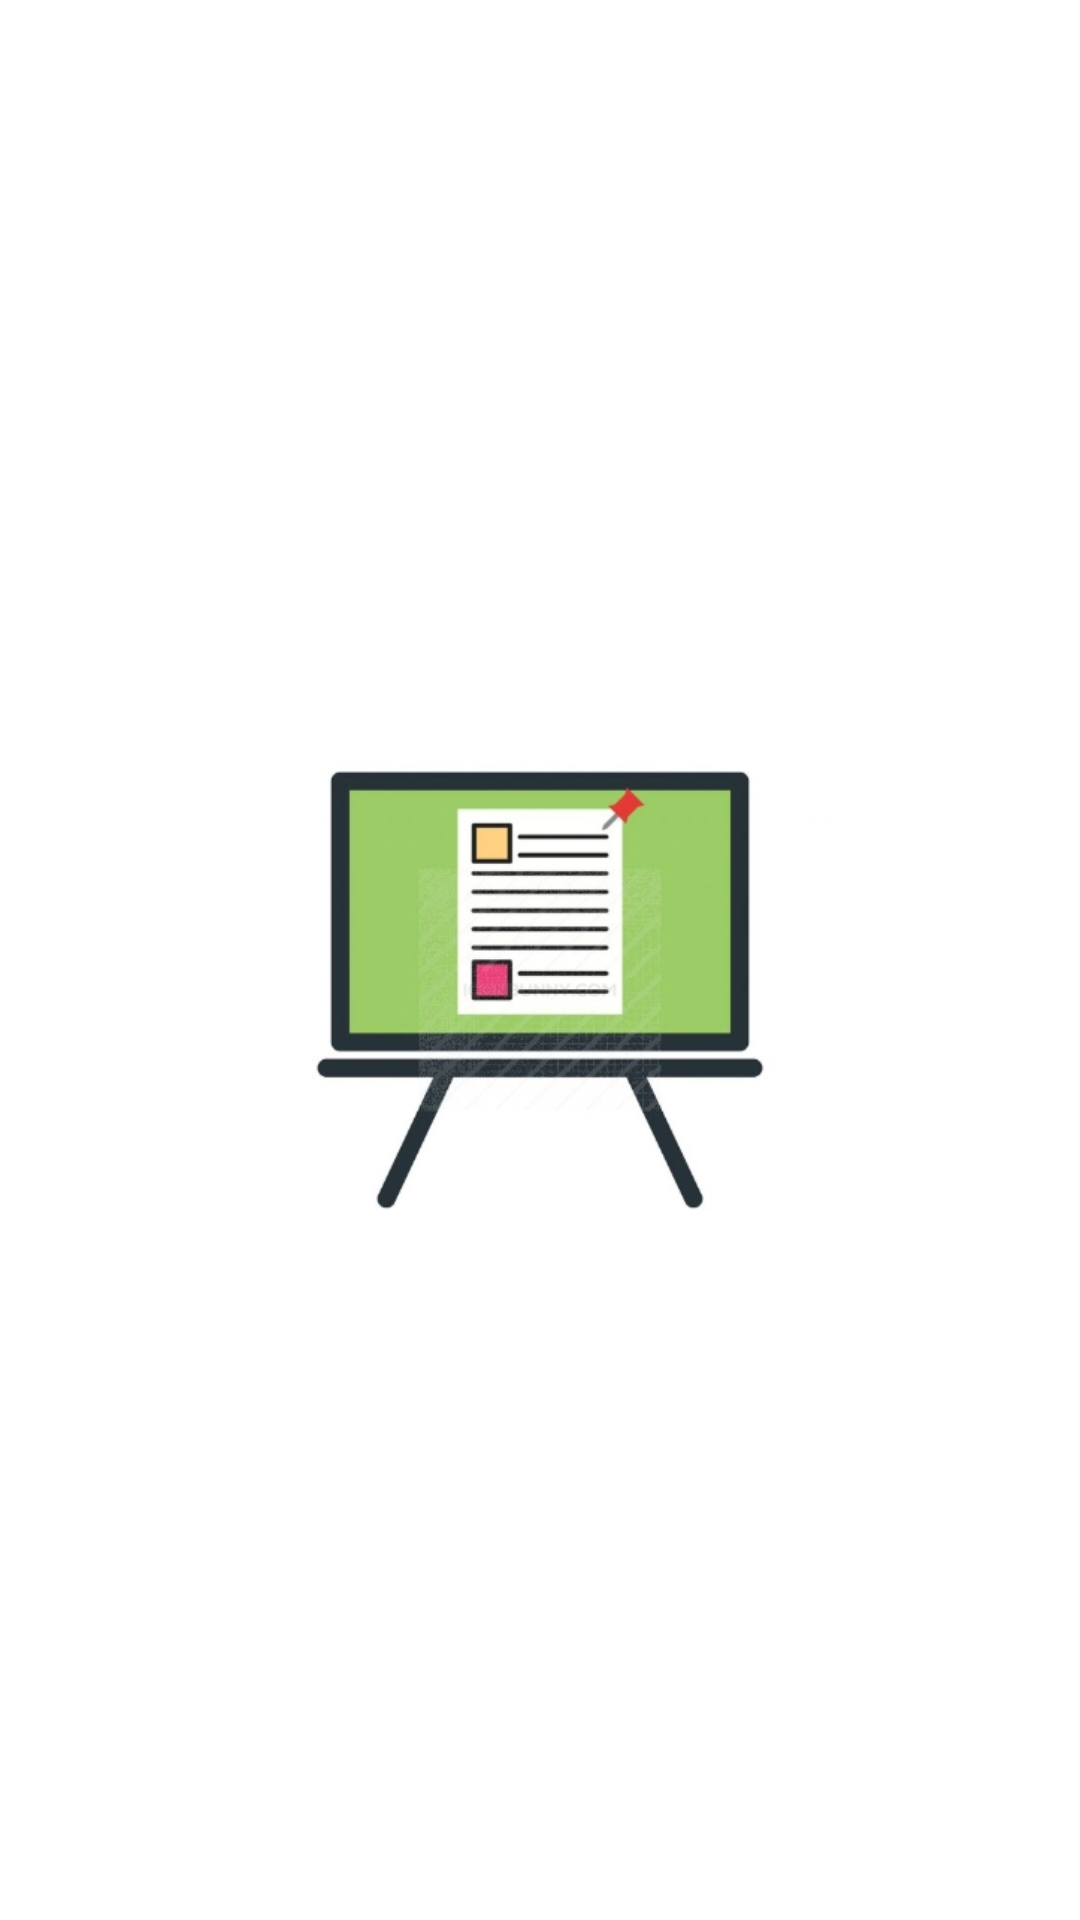

Write the Android layout XML for this screen, with the resource values it uses.
<!-- AndroidManifest.xml: application theme AppTheme -->
<!-- res/layout/nav_header_main.xml -->
<?xml version="1.0" encoding="utf-8"?>
<LinearLayout xmlns:android="http://schemas.android.com/apk/res/android"
    xmlns:app="http://schemas.android.com/apk/res-auto"
    android:layout_width="match_parent"
    android:layout_height="160dp"
    android:gravity="bottom"
    android:orientation="vertical"
    android:background="#fff">

    <ImageView
        android:id="@+id/imageView"
        android:layout_width="match_parent"
        android:layout_height="match_parent"
        android:src="@drawable/app_main_icon"
        android:background="#fff"
        android:paddingTop="20dp"/>

</LinearLayout>
<!-- resources referenced by this layout -->
<resources>
  <!-- drawable app_main_icon: jpg bitmap (drawable, 44005 bytes) -->
  <style name="AppTheme" parent="Theme.AppCompat.Light.NoActionBar">
  
          <item name="colorPrimary">@color/colorPrimary</item>
          <item name="colorPrimaryDark">@color/colorPrimaryDark</item>
          <item name="colorAccent">@color/colorAccent</item>
  
      </style>
  <color name="colorPrimary">#06BFAD</color>
  <color name="colorPrimaryDark">#00A886</color>
  <color name="colorAccent">#FF03DAC5</color>
</resources>
